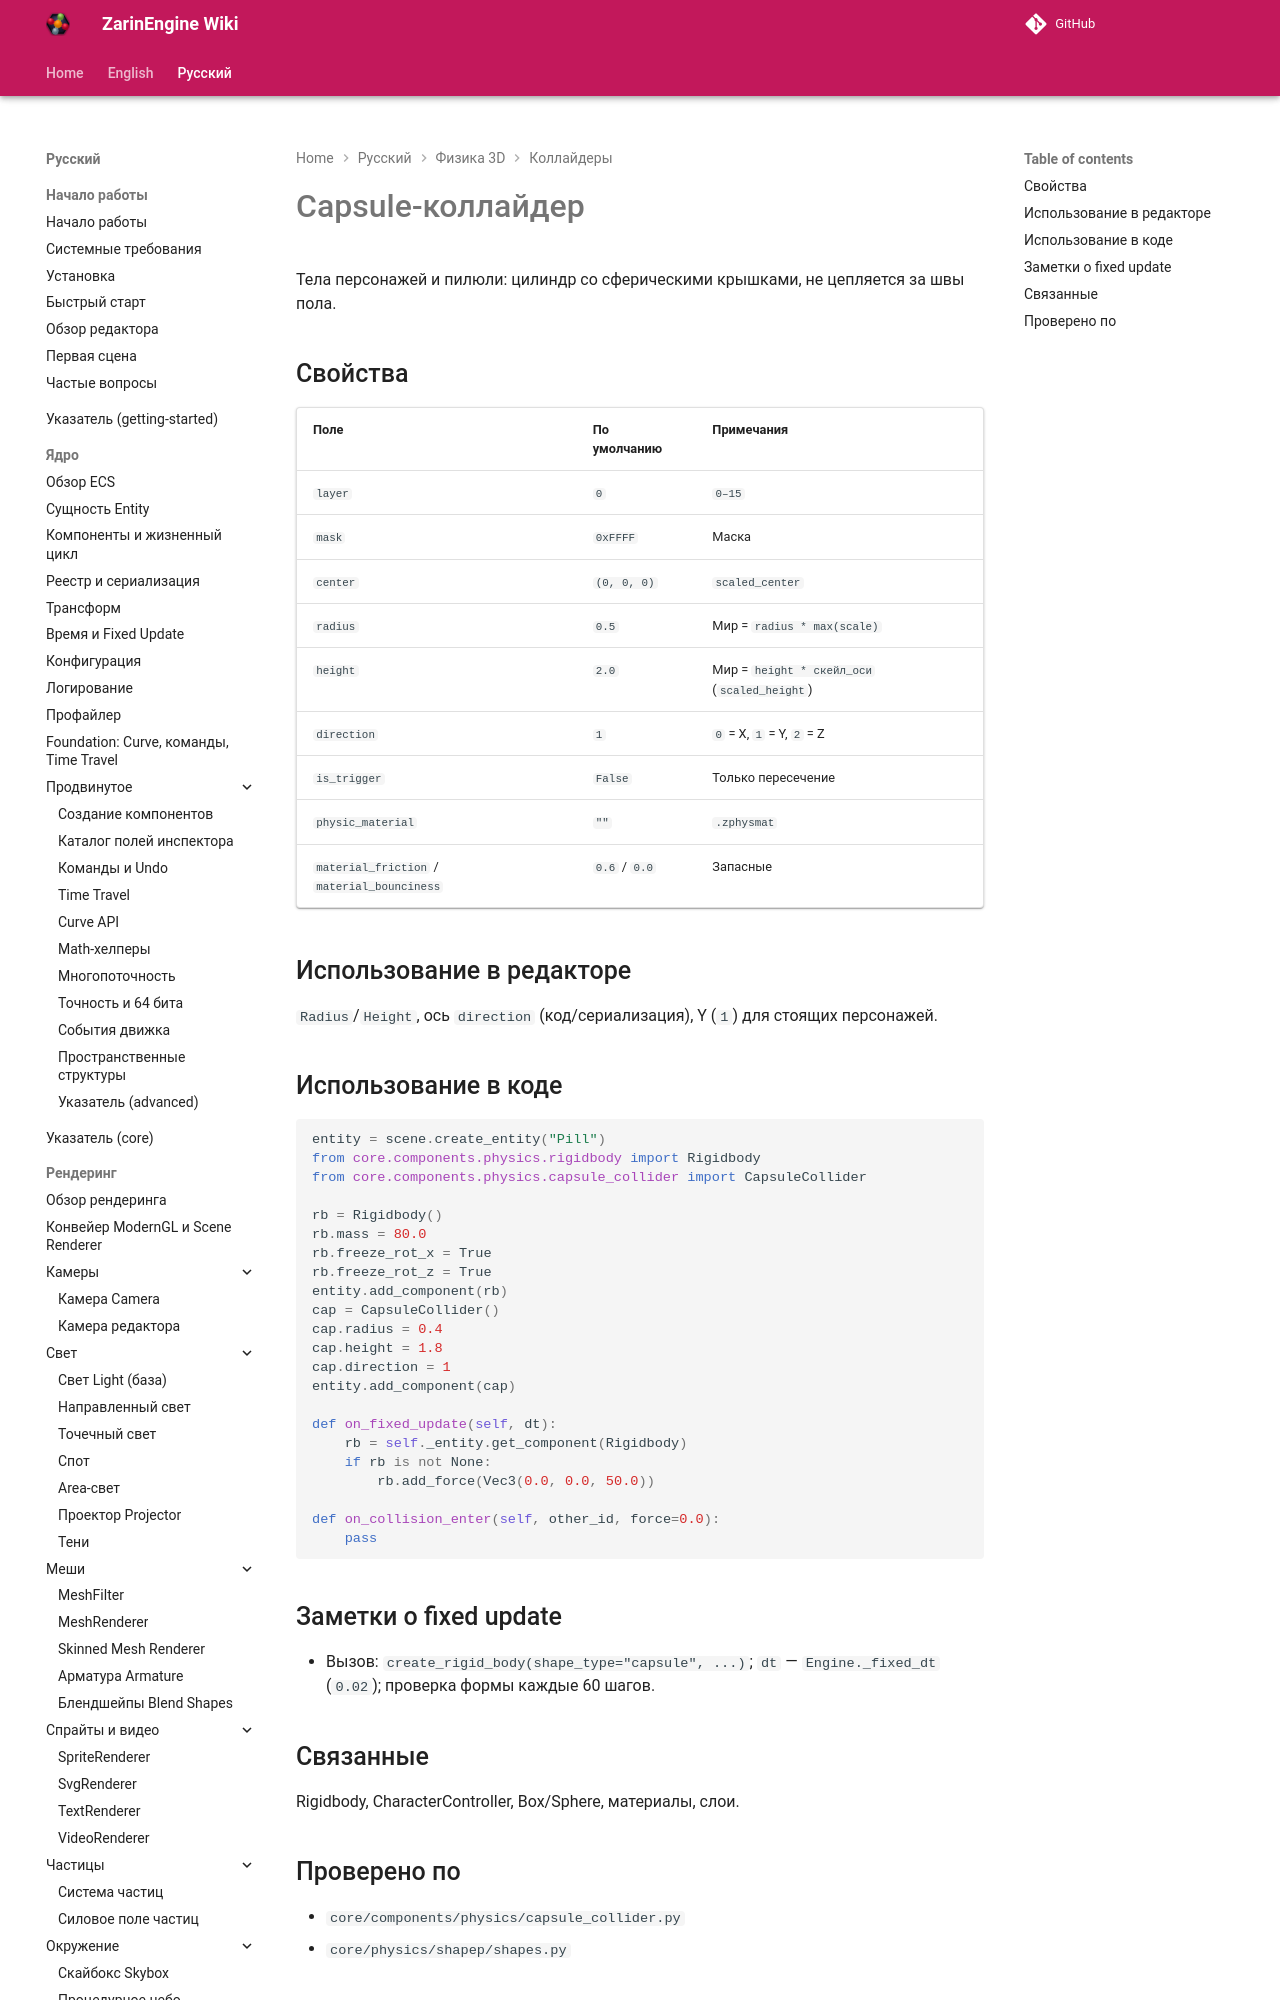

repository: EgorKonstrukt/ZarinEngineWiki · page: ru/physics-3d/capsule-collider/index.html · generator: mkdocs

# Capsule-коллайдер

Тела персонажей и пилюли: цилиндр со сферическими крышками, не цепляется за швы пола.

## Свойства

| Поле | По умолчанию | Примечания |
|---|---|---|
| `layer` | `0` | `0–15` |
| `mask` | `0xFFFF` | Маска |
| `center` | `(0, 0, 0)` | `scaled_center` |
| `radius` | `0.5` | Мир = `radius * max(scale)` |
